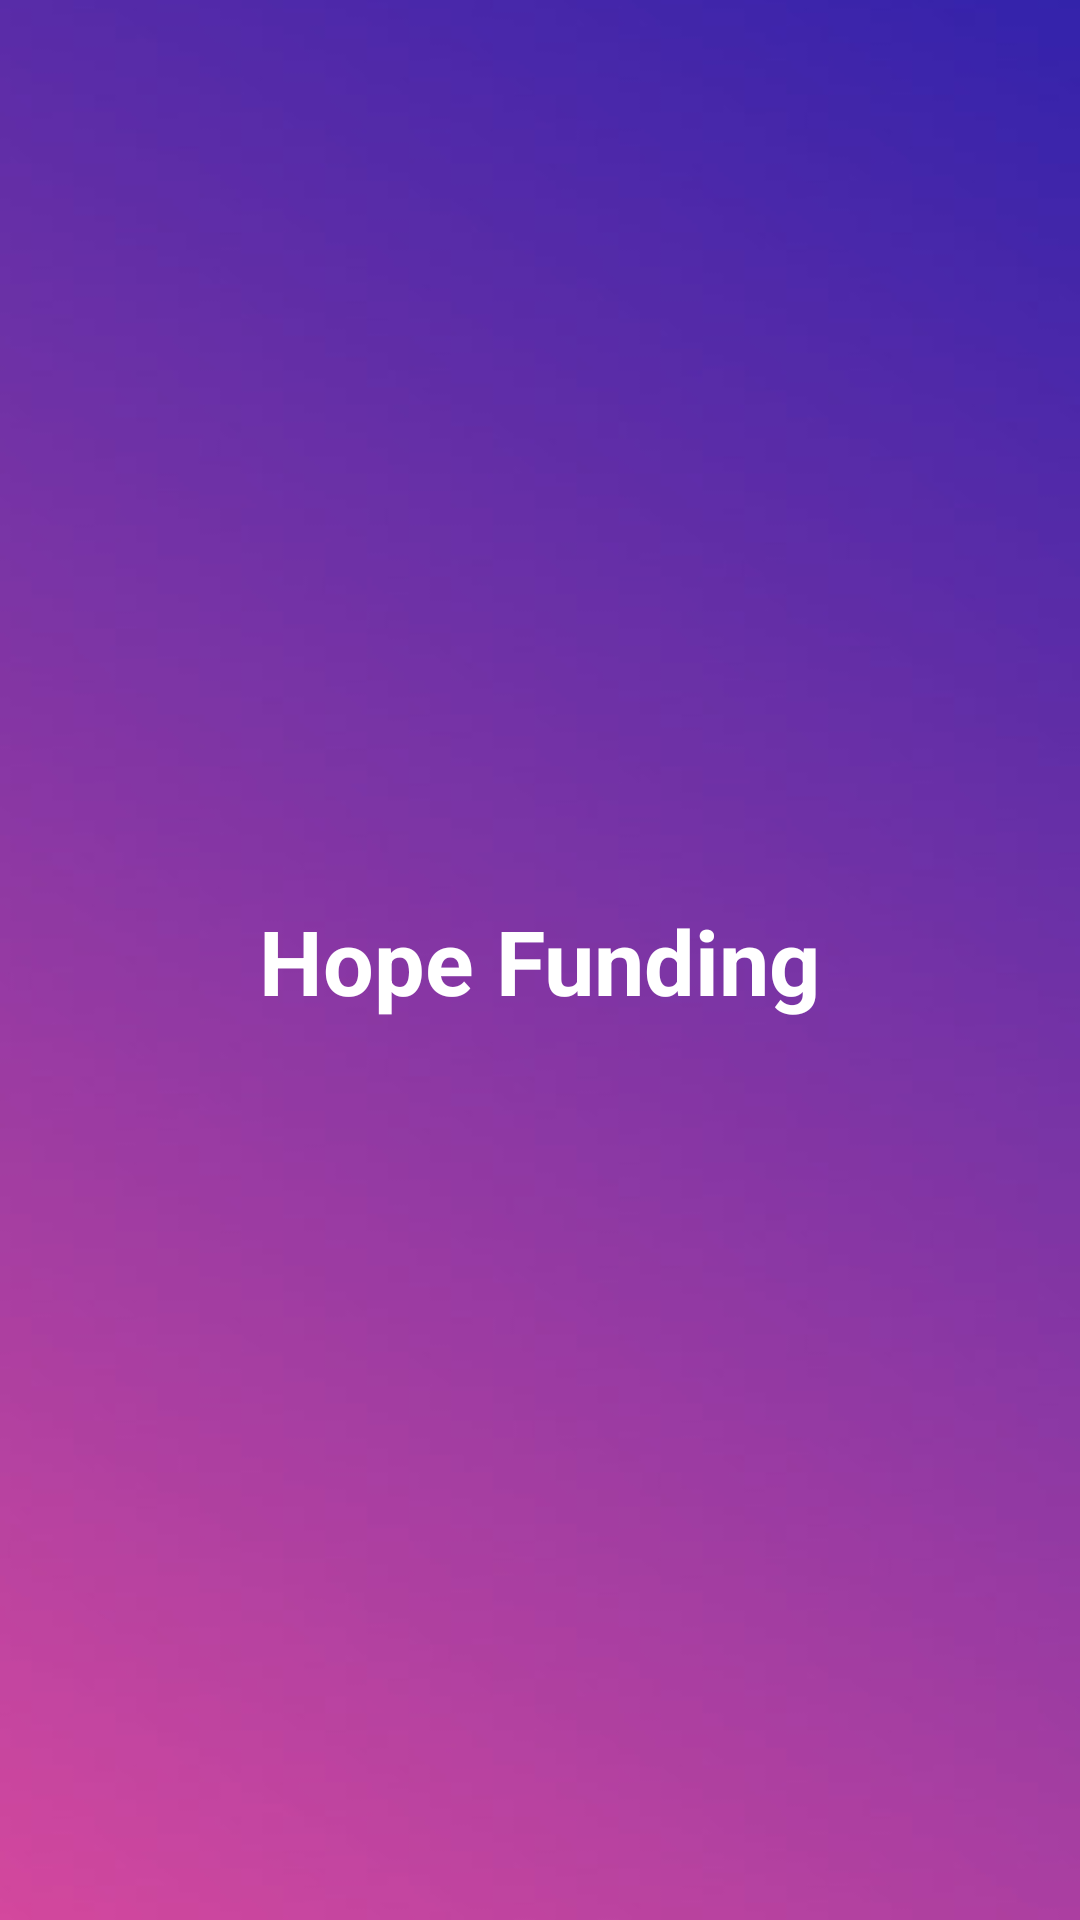

Produce the Android XML layout that renders to this screen, including the resource entries it uses.
<!-- AndroidManifest.xml: application theme Theme.MyApplication -->
<!-- res/layout/activity_home_spash_screen.xml -->
<?xml version="1.0" encoding="utf-8"?>
<androidx.constraintlayout.widget.ConstraintLayout xmlns:android="http://schemas.android.com/apk/res/android"
    xmlns:app="http://schemas.android.com/apk/res-auto"
    xmlns:tools="http://schemas.android.com/tools"
    android:layout_width="match_parent"
    android:layout_height="match_parent"
    tools:context=".HomeSpashScreen"
    android:background="@drawable/splashbackground">


    <TextView
        android:layout_width="wrap_content"
        android:layout_height="wrap_content"
        android:text="Hope Funding"
        android:textColor="@color/white"
        app:layout_constraintBottom_toBottomOf="parent"
        app:layout_constraintEnd_toEndOf="parent"
        app:layout_constraintStart_toStartOf="parent"
        app:layout_constraintTop_toTopOf="parent"
        android:textSize="30sp"
        android:textStyle="bold"/>
</androidx.constraintlayout.widget.ConstraintLayout>
<!-- resources referenced by this layout -->
<resources>
  <color name="white">#FFFFFFFF</color>
  <!-- drawable splashbackground: png bitmap (drawable, 65541 bytes) -->
  <style name="Theme.MyApplication" parent="Theme.AppCompat.NoActionBar">
          
          <item name="colorPrimary">@color/purple_500</item>
          <item name="colorPrimaryVariant">@color/purple_700</item>
          <item name="colorOnPrimary">@color/white</item>
          
          <item name="colorSecondary">@color/teal_200</item>
          <item name="colorSecondaryVariant">@color/teal_700</item>
          <item name="colorOnSecondary">@color/black</item>
          
          <item name="android:statusBarColor">@android:color/transparent</item>
          
      </style>
  <style name="Theme.AppCompat.NoActionBar">
          <item name="windowActionBar">false</item>
          <item name="windowNoTitle">true</item>
      </style>
  <color name="purple_500">#FF6200EE</color>
  <color name="purple_700">#FF3700B3</color>
  <color name="teal_200">#FF03DAC5</color>
  <color name="teal_700">#FF018786</color>
  <color name="black">#FF000000</color>
</resources>
